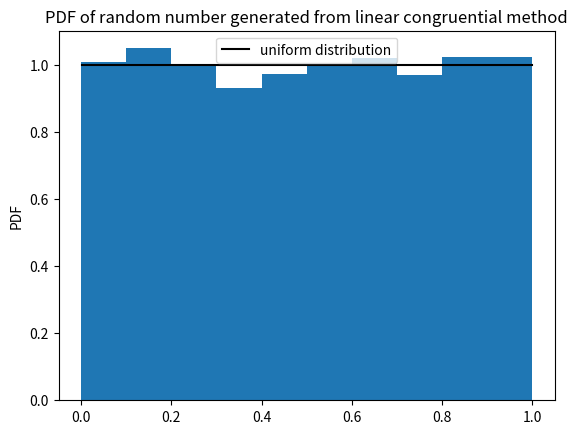

Write the Python code that produced this figure.
# Author : Koshvendra Singh
# Email  : koshvendra.singh@tifr.res.in
# date   : 21/05/2020
# Description : writing a code for linear congruential random no. generators

import numpy as np
import matplotlib.pyplot as plt

# fixing seed(x0),modulus(m),multiplier(a)and increament(c)
x0=1
m=785498568
a=423895
c=352687859

arr=[]              # array to collect random numbers

# linear congruential  method
for i in range(10**4):
    k=(a*x0 + c)% m
    arr.append(k)
    x0=k

# defining a function to get max value element of array
def arr_max(array):
    m=array[0]
    for i in range(len(array)):
        if m>= array[i]:
            pass
        else:
            m=array[i]
    return m

# to get random numbers in between 0 qnd 1
max=arr_max(arr)
rand_arr=[]               # array to contain random numbers between [0,1)

for i in range(len(arr)):
    m=arr[i]/max
    r=round(m,3)
    rand_arr.append(r)

x=np.linspace(0.001,1,20)
y=1*(x/x)
plt.plot(x,y,'black',label='uniform distribution')
# plotting the histogram of random no's generated
plt.hist(rand_arr,range=(0.0,1.0),density='true')
plt.ylabel('PDF')
plt.title('PDF of random number generated from linear congruential method')
plt.legend()
plt.show()

    
    

    
    

